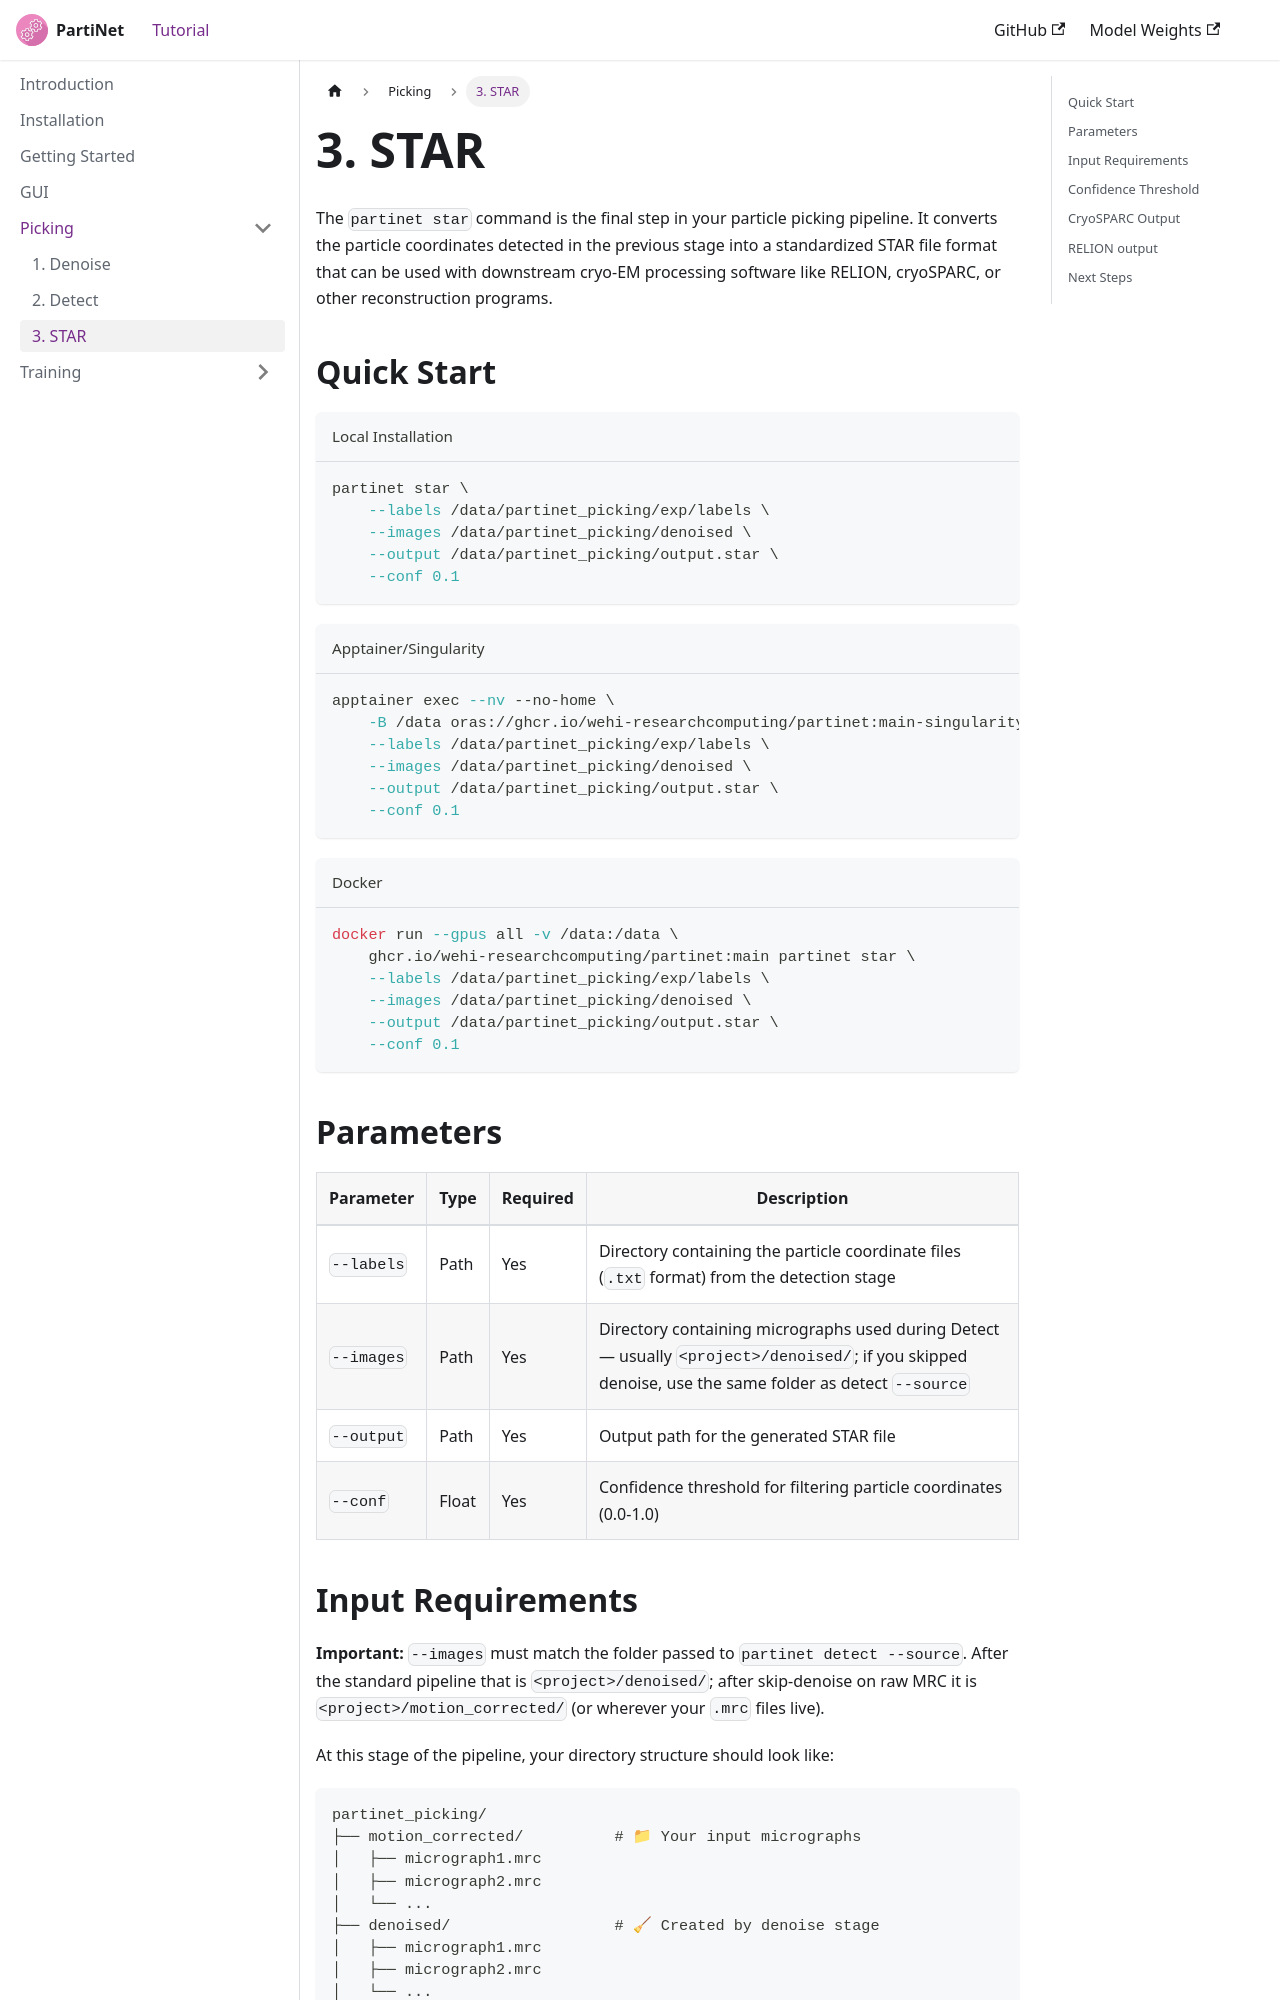

repository: WEHI-ResearchComputing/PartiNet · page: docs/stages/star.html · generator: docusaurus

---
sidebar_position: 3
---

# 3. STAR

The `partinet star` command is the final step in your particle picking pipeline. It converts the particle coordinates detected in the previous stage into a standardized STAR file format that can be used with downstream cryo-EM processing software like RELION, cryoSPARC, or other reconstruction programs.

## Quick Start

```shell title="Local Installation"
partinet star \
    --labels /data/partinet_picking/exp/labels \
    --images /data/partinet_picking/denoised \
    --output /data/partinet_picking/output.star \
    --conf 0.1
```

```shell title="Apptainer/Singularity"
apptainer exec --nv --no-home \
    -B /data oras://ghcr.io/wehi-researchcomputing/partinet:main-singularity partinet star \
    --labels /data/partinet_picking/exp/labels \
    --images /data/partinet_picking/denoised \
    --output /data/partinet_picking/output.star \
    --conf 0.1
```

```shell title="Docker"
docker run --gpus all -v /data:/data \
    ghcr.io/wehi-researchcomputing/partinet:main partinet star \
    --labels /data/partinet_picking/exp/labels \
    --images /data/partinet_picking/denoised \
    --output /data/partinet_picking/output.star \
    --conf 0.1
```


## Parameters

| Parameter | Type | Required | Description |
|-----------|------|----------|-------------|
| `--labels` | Path | Yes | Directory containing the particle coordinate files (`.txt` format) from the detection stage |
| `--images` | Path | Yes | Directory containing micrographs used during Detect — usually `<project>/denoised/`; if you skipped denoise, use the same folder as detect `--source` |
| `--output` | Path | Yes | Output path for the generated STAR file |
| `--conf` | Float | Yes | Confidence threshold for filtering particle coordinates (0.0-1.0) |
